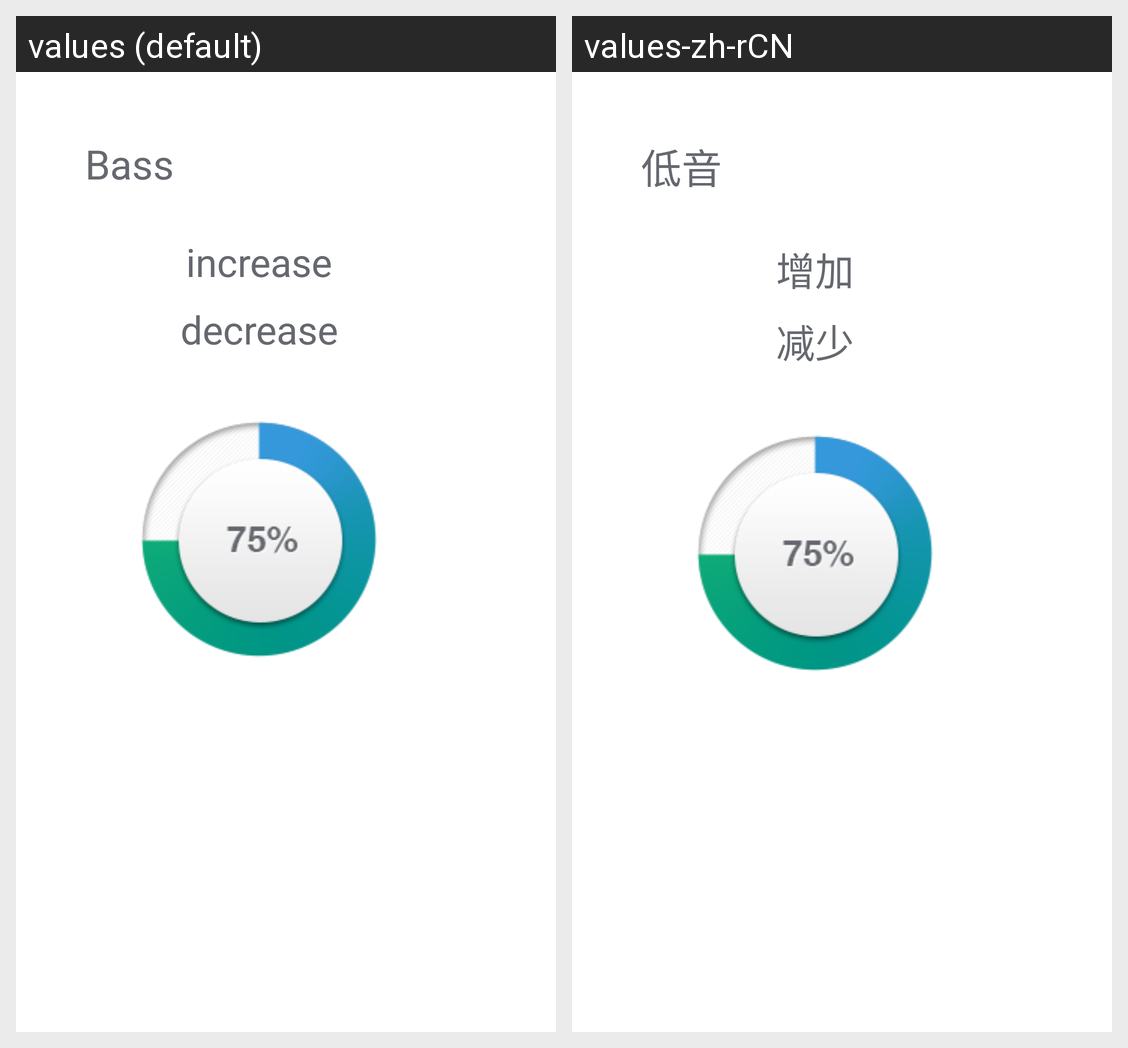

Translations of the strings shown on this Android screen, per locale in the grid:
Android screen res/layout/layout_sound_bass.xml rendered under 2 locales, left to right: values (default), values-zh-rCN. Device: Nexus 5 (rendered at 1080×1920; each locale shown at half size, 540×960, under a caption strip naming it); theme Theme.MaterialComponents.DayNight.NoActionBar.
Strings drawn on this screen, with the default value and each locale's value (text and hints the layout hard-codes, and strings that could not be matched under every locale, appear in the picture but are not listed):

bass
  values: Bass
  values-zh-rCN: 低音

increase
  values: increase
  values-zh-rCN: 增加

decrease
  values: decrease
  values-zh-rCN: 减少
